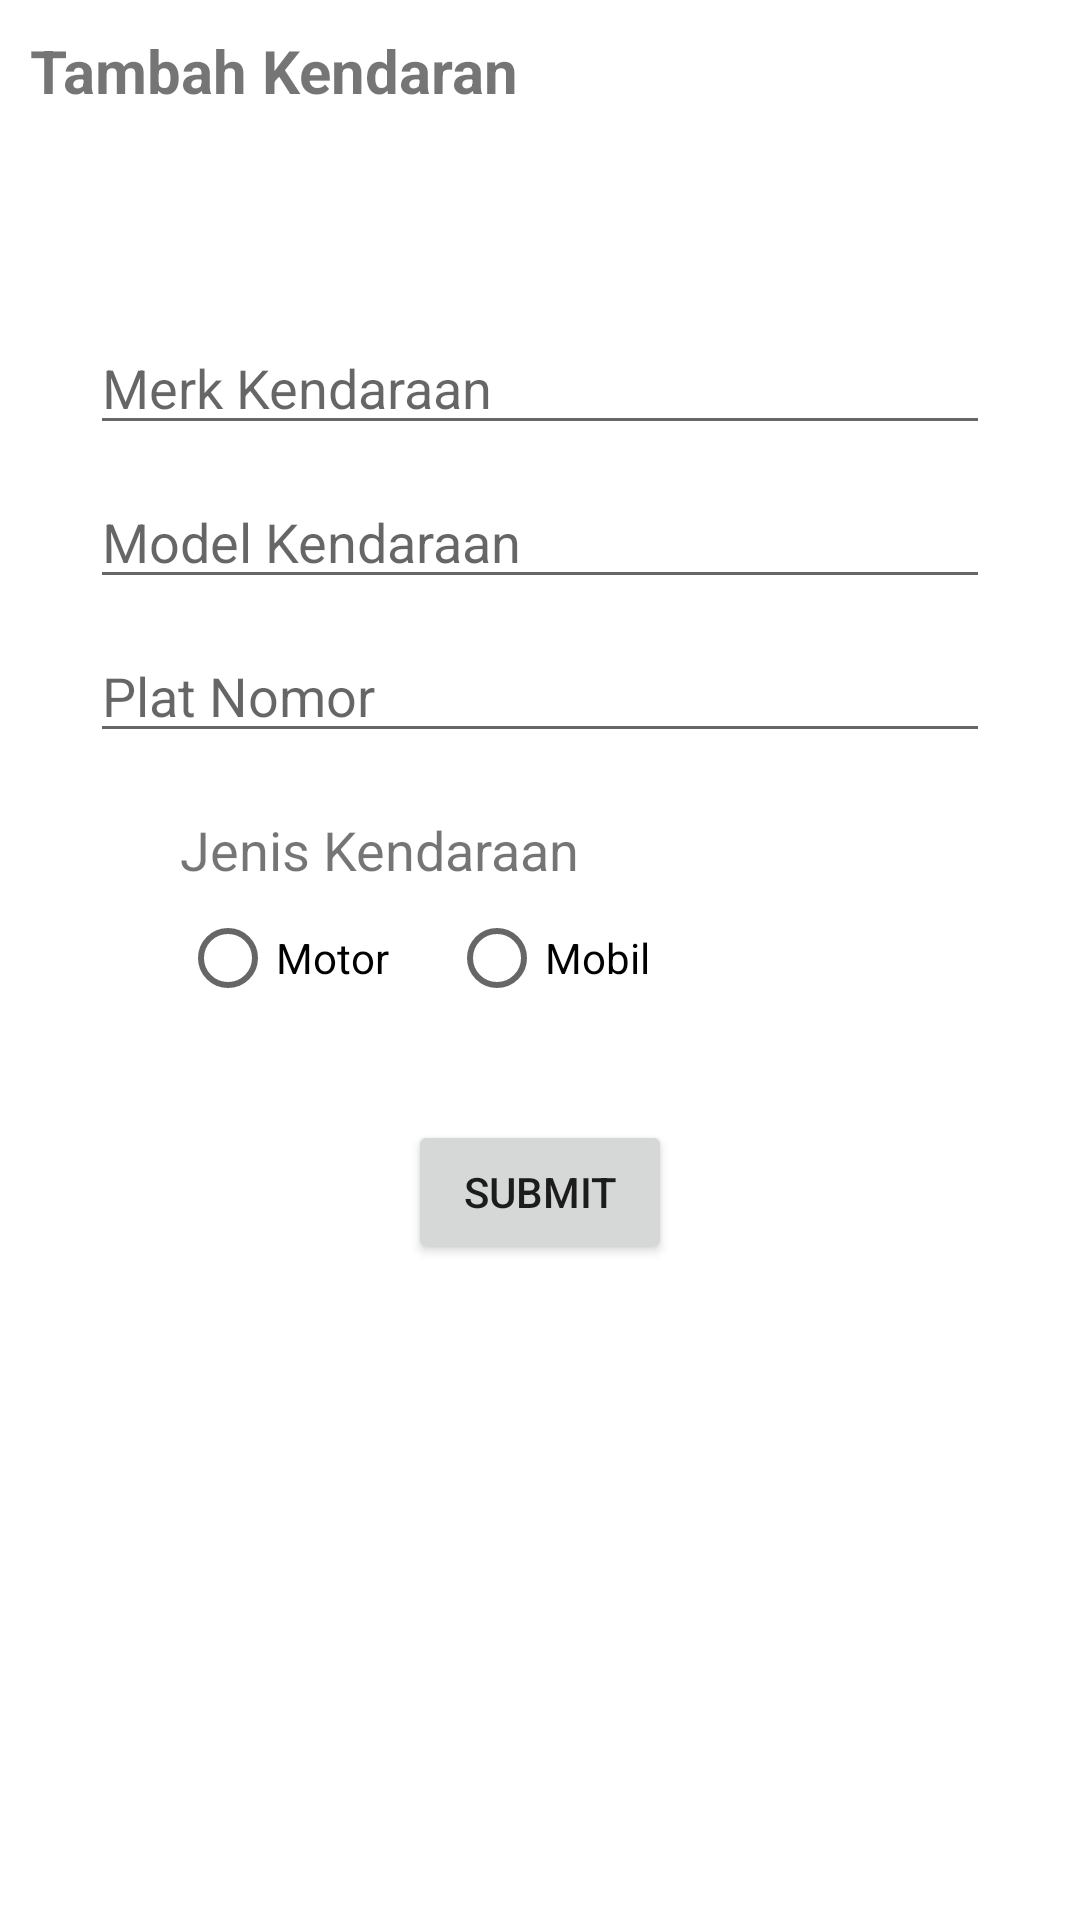

Here is an Android app screen rendered from its layout file. Give the layout XML and the strings, colors and styles it references.
<!-- AndroidManifest.xml: application theme Theme.SmartparkearlyAccsess -->
<!-- res/layout/activity_tambah_kendaraan.xml -->
<?xml version="1.0" encoding="utf-8"?>
<androidx.constraintlayout.widget.ConstraintLayout xmlns:android="http://schemas.android.com/apk/res/android"
    xmlns:app="http://schemas.android.com/apk/res-auto"
    xmlns:tools="http://schemas.android.com/tools"
    android:layout_width="match_parent"
    android:layout_height="match_parent"
    tools:context=".TambahKendaraan">

    <LinearLayout
        android:layout_width="match_parent"
        android:layout_height="match_parent"
        android:orientation="vertical"
        android:layout_margin="10dp">
        <TextView
            android:layout_width="wrap_content"
            android:layout_height="wrap_content"
            android:text="Tambah Kendaran"
            android:textStyle="bold"
            android:textSize="20dp"/>
        <EditText
            android:id="@+id/merk"
            android:layout_gravity="center"
            android:layout_marginTop="70dp"
            android:layout_width="300dp"
            android:layout_height="wrap_content"
            android:hint="Merk Kendaraan"
            android:inputType="text"
            />

        <EditText
            android:id="@+id/model"
            android:layout_gravity="center"
            android:layout_marginTop="10dp"
            android:layout_width="300dp"
            android:layout_height="wrap_content"
            android:hint="Model Kendaraan"
            android:inputType="text"
            />
        <EditText
            android:id="@+id/plat"
            android:layout_gravity="center"
            android:layout_marginTop="10dp"
            android:layout_width="300dp"
            android:layout_height="wrap_content"
            android:hint="Plat Nomor"
            android:inputType="text"
            />
        <TextView
            android:layout_marginTop="20dp"
            android:layout_width="wrap_content"
            android:layout_height="wrap_content"
            android:text="Jenis Kendaraan"
            android:layout_marginLeft="50dp"
            android:textSize="18dp"/>
        <RadioGroup
            android:id="@+id/jenis"
            android:layout_marginLeft="50dp"
            android:layout_width="wrap_content"
            android:layout_height="wrap_content"
            android:orientation="horizontal"
            >
            <RadioButton
                android:clickable="true"
                android:id="@+id/btnmotor"
                android:layout_width="wrap_content"
                android:layout_height="wrap_content"
                android:text="Motor"
               />
            <RadioButton
                android:id="@+id/btnmobil"
                android:layout_marginLeft="20dp"
                android:layout_width="wrap_content"
                android:layout_height="wrap_content"
                android:text="Mobil"
                android:clickable="true"
                />
        </RadioGroup>

        <Button
            android:id="@+id/submit"
            android:layout_gravity="center"
            android:layout_marginTop="30dp"
            android:layout_width="wrap_content"
            android:layout_height="wrap_content"
            android:text="Submit"
            android:onClick="Kirim"/>


    </LinearLayout>

</androidx.constraintlayout.widget.ConstraintLayout>
<!-- resources referenced by this layout -->
<resources>
  <style name="Theme.SmartparkearlyAccsess" parent="Theme.MaterialComponents.DayNight.DarkActionBar">
          
          <item name="colorPrimary">@color/purple_500</item>
          <item name="colorPrimaryVariant">@color/purple_700</item>
          <item name="colorOnPrimary">@color/white</item>
          
          <item name="colorSecondary">@color/teal_200</item>
          <item name="colorSecondaryVariant">@color/teal_700</item>
          <item name="colorOnSecondary">@color/black</item>
          
          <item name="android:statusBarColor">?attr/colorPrimaryVariant</item>
          
      </style>
  <!-- not gathered from this repository: default colours our renderer supplied (Android Studio template values) -->
  <color name="purple_500">#FF6200EE</color>
  <color name="purple_700">#FF3700B3</color>
  <color name="teal_200">#FF03DAC5</color>
  <color name="teal_700">#FF018786</color>
  <color name="black">#FF000000</color>
  <color name="white">#FFFFFFFF</color>
</resources>
